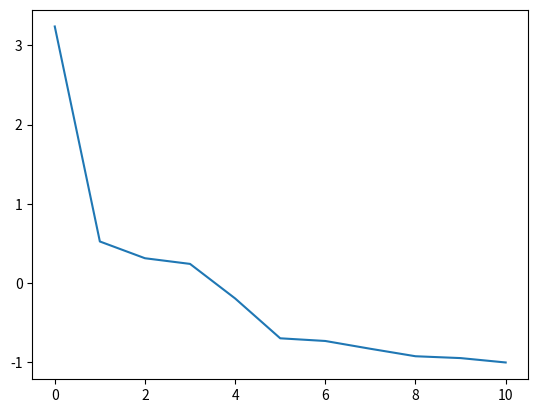

Source code (Python):
import numpy as np


def objective(x):
    return 4 * x[0] ** 2 - 2.1 * x[0] ** 4 + (1 / 3) * x[0] ** 6 + x[0] * x[1] - 4 * x[1] ** 2 + 4 * x[1] ** 4


class ALO:
    def __init__(self, n_pop, bounds, n_iter):
        self.n_pop = n_pop
        self.bounds = np.array(bounds)
        self.n_iter = n_iter
        self.dim = len(bounds)
        self.best = None
        self.ant = self.init_variable(self.n_pop)
        self.antlion = self.init_variable(self.n_pop)
        self.w_const = np.array([0.1, 0.5, 0.75, 0.9, 0.95]) * self.n_iter

    def init_variable(self, size):
        pop = np.random.uniform(self.bounds[:, 0], self.bounds[:, 1], (size, self.dim))
        return pop

    def cal_fitness(self, pos):
        return np.apply_along_axis(objective, 1, pos)

    def roulette(self):
        """利用轮盘赌轮盘算子根据蚁狮的适应度对蚁狮进行选择"""
        fitness = self.cal_fitness(self.antlion)
        fitness_norm = fitness / sum(fitness)
        rand = np.random.uniform(size=1)
        while (fitness_norm <= rand).sum() < 1:
            rand = np.random.uniform(size=1)
        index = np.argwhere(fitness_norm <= rand).flatten()[0]
        return index

    def update_c_d(self, count, pos):
        c = np.min(pos, axis=0)
        d = np.max(pos, axis=0)
        try:
            w = np.where(self.w_const < count)[0][0] + 1
            I = 10 ** w * count / self.n_iter
        except:
            I = 1  # 针对count=0的情况

        c /= I
        d /= I

        rand = np.random.uniform(size=pos.shape)
        rand = np.where(rand > 0.5, 1, -1)
        c_i = rand * (pos + c) + pos
        d_i = rand * (pos + d) + pos
        return c_i, d_i

    def update_ant(self, count):
        rand = np.random.uniform(size=self.ant.shape)
        rand = np.where(rand > 0.5, 1, 0)

        random_walk = 2 * rand - 1
        random_walk[:, 0] = 0
        random_walk = np.cumsum(random_walk, axis=1)
        min_i = np.min(random_walk, axis=1).reshape(-1, 1)
        max_i = np.max(random_walk, axis=1).reshape(-1, 1)

        # 每只蚂蚁根据轮盘赌选中的蚁狮随机游走
        random_antlion = [self.roulette() for _ in range(self.n_pop)]
        c_i, d_i = self.update_c_d(count, self.antlion[random_antlion])
        antlion_random = (random_walk - min_i) * (d_i - c_i) / (min_i - max_i) + c_i

        # 每只蚂蚁围绕精英蚁狮随机游走
        fitness = self.cal_fitness(self.antlion)
        elite = self.antlion[np.argmin(fitness)].copy()
        c_i, d_i = self.update_c_d(count, elite)
        elite_random = (random_walk - min_i) * (d_i - c_i) / (min_i - max_i) + c_i

        self.ant = (antlion_random + elite_random) / 2

    def update_antlion(self):
        pop = np.vstack([self.antlion, self.ant])
        pop = np.clip(pop, self.bounds[:, 0], self.bounds[:, 1])
        fitness = self.cal_fitness(pop)
        index = np.argsort(fitness)
        self.antlion = pop[index[:self.n_pop]].copy()
        self.ant = pop[index[self.n_pop:]].copy()

    def run(self):
        self.best = self.antlion[np.argmin(self.cal_fitness(self.antlion))].copy()
        count = 0
        self.cost = []
        while count < self.n_iter:
            self.update_ant(count)
            self.update_antlion()
            fitness = self.cal_fitness(self.antlion)
            if objective(self.best) > fitness.min():
                self.best = self.antlion[np.argmin(fitness)].copy()
                self.cost.append(objective(self.best))
            count += 1


if __name__ == '__main__':
    alo = ALO(n_pop=10, bounds=[[-5, 5]] * 2, n_iter=20)
    alo.run()

    import matplotlib.pyplot as plt

    plt.plot(alo.cost)
